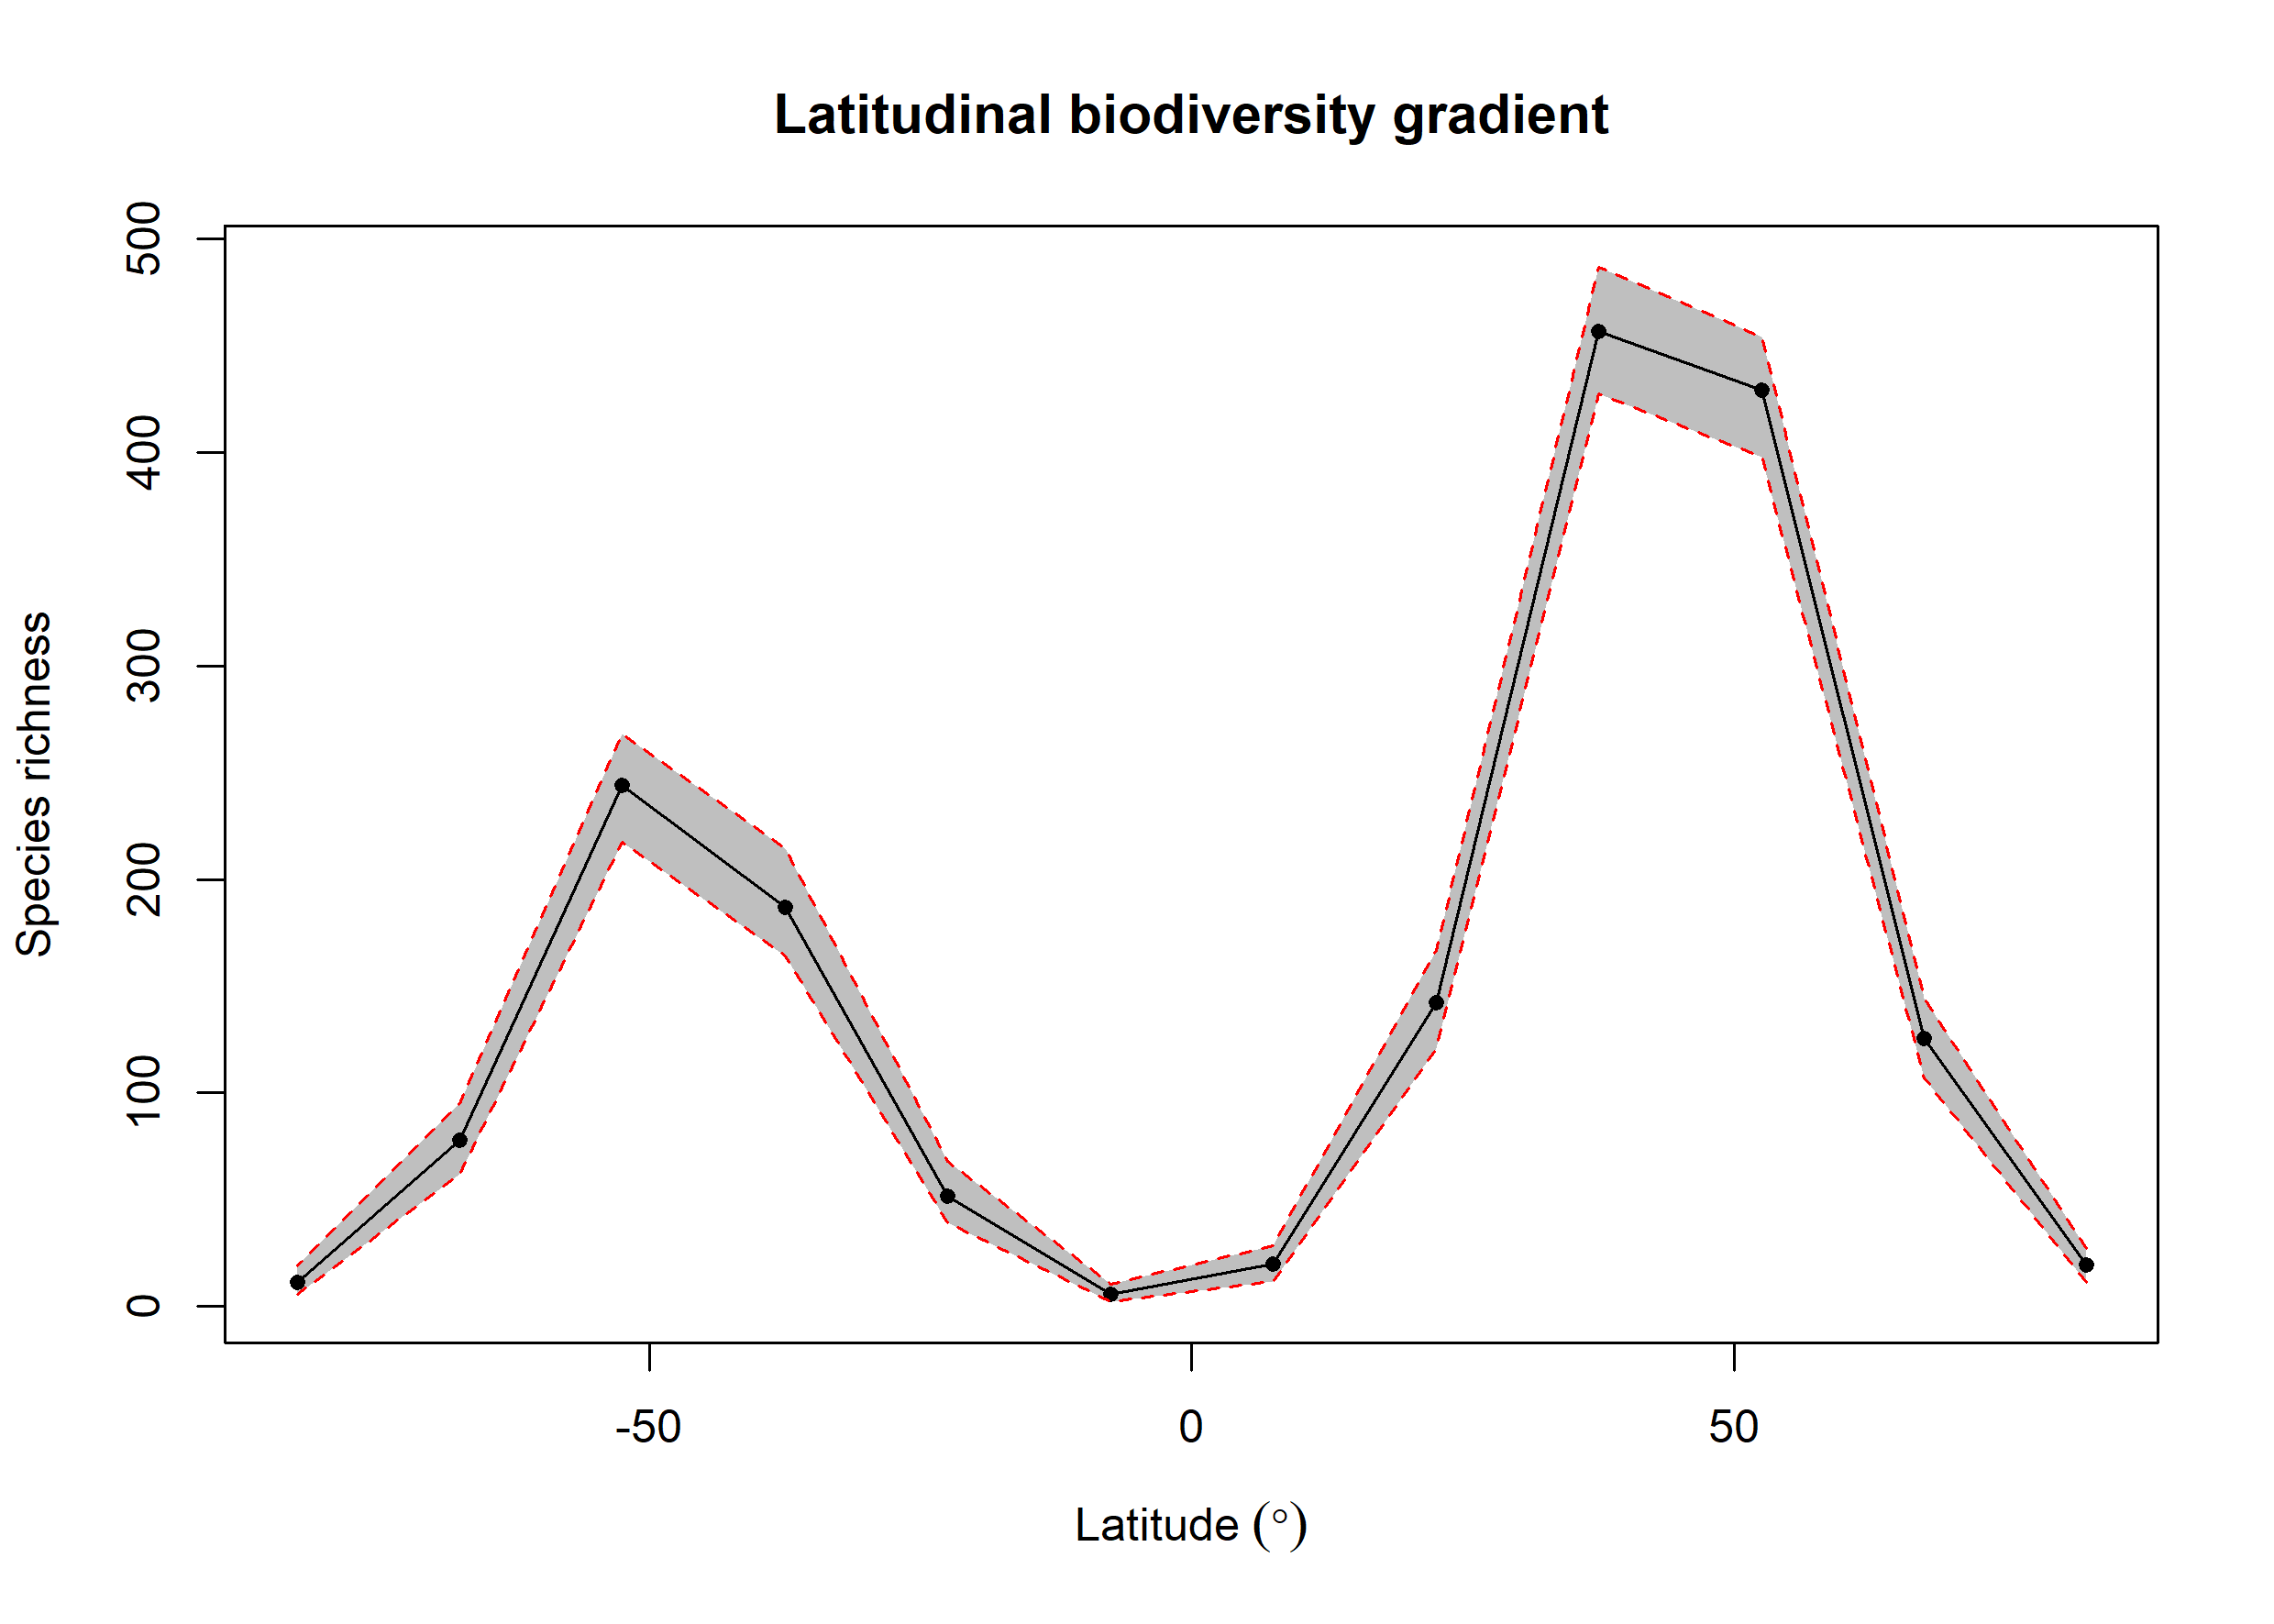

Data behind this chart, as committed beside it:
bin, max, min, mid, hemisphere, mean_richness, CI.Lower, CI.Upper
1, 90, 75, 82.5, N, 19.46, 11, 27
2, 75, 60, 67.5, N, 125.4, 107, 144.5
3, 60, 45, 52.5, N, 429.4, 397.9, 454
4, 45, 30, 37.5, N, 456.9, 427.5, 487
5, 30, 15, 22.5, N, 142.1, 120.8, 166.5
6, 15, 0, 7.5, N, 19.62, 11.47, 28.57
7, 0, -15, -7.5, S, 5.73, 2, 10.53
8, -15, -30, -22.5, S, 51.77, 39, 68
9, -30, -45, -37.5, S, 186.9, 164, 214.5
10, -45, -60, -52.5, S, 243.9, 217.4, 268.1
11, -60, -75, -67.5, S, 77.75, 61.9, 95.05
12, -75, -90, -82.5, S, 11.32, 5.475, 19
